The GitHub repository yjun1806/find_receipe contains a labelled image folder "ingredient_data_TR7_VA2_TE1" with 30 categories: anchovy, apple, beef, carrot, chicken, chili, chives, cockle, cucumber, daikon, egg, eggplant, garlic, green onion, green pumpkin, kelp, king oyster mushroom, laver, onion, oyster, paprika, perilla leaf, pork, potato, quail egg, shiitake, shrimp, small green onion, spinach, squid. Examples follow, each with its label.

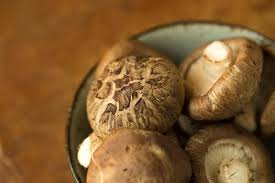
Label: shiitake

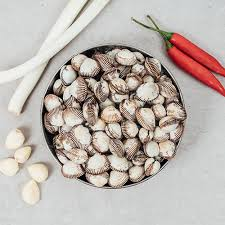
Label: cockle

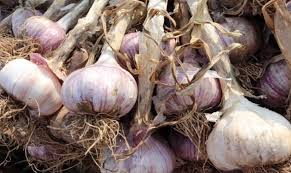
Label: garlic

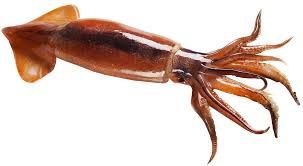
Label: squid

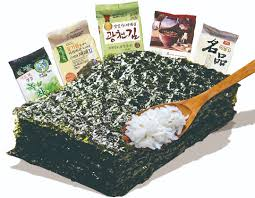
Label: laver

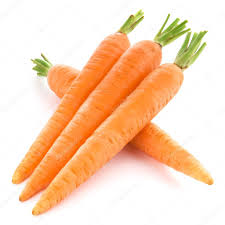
Label: carrot
